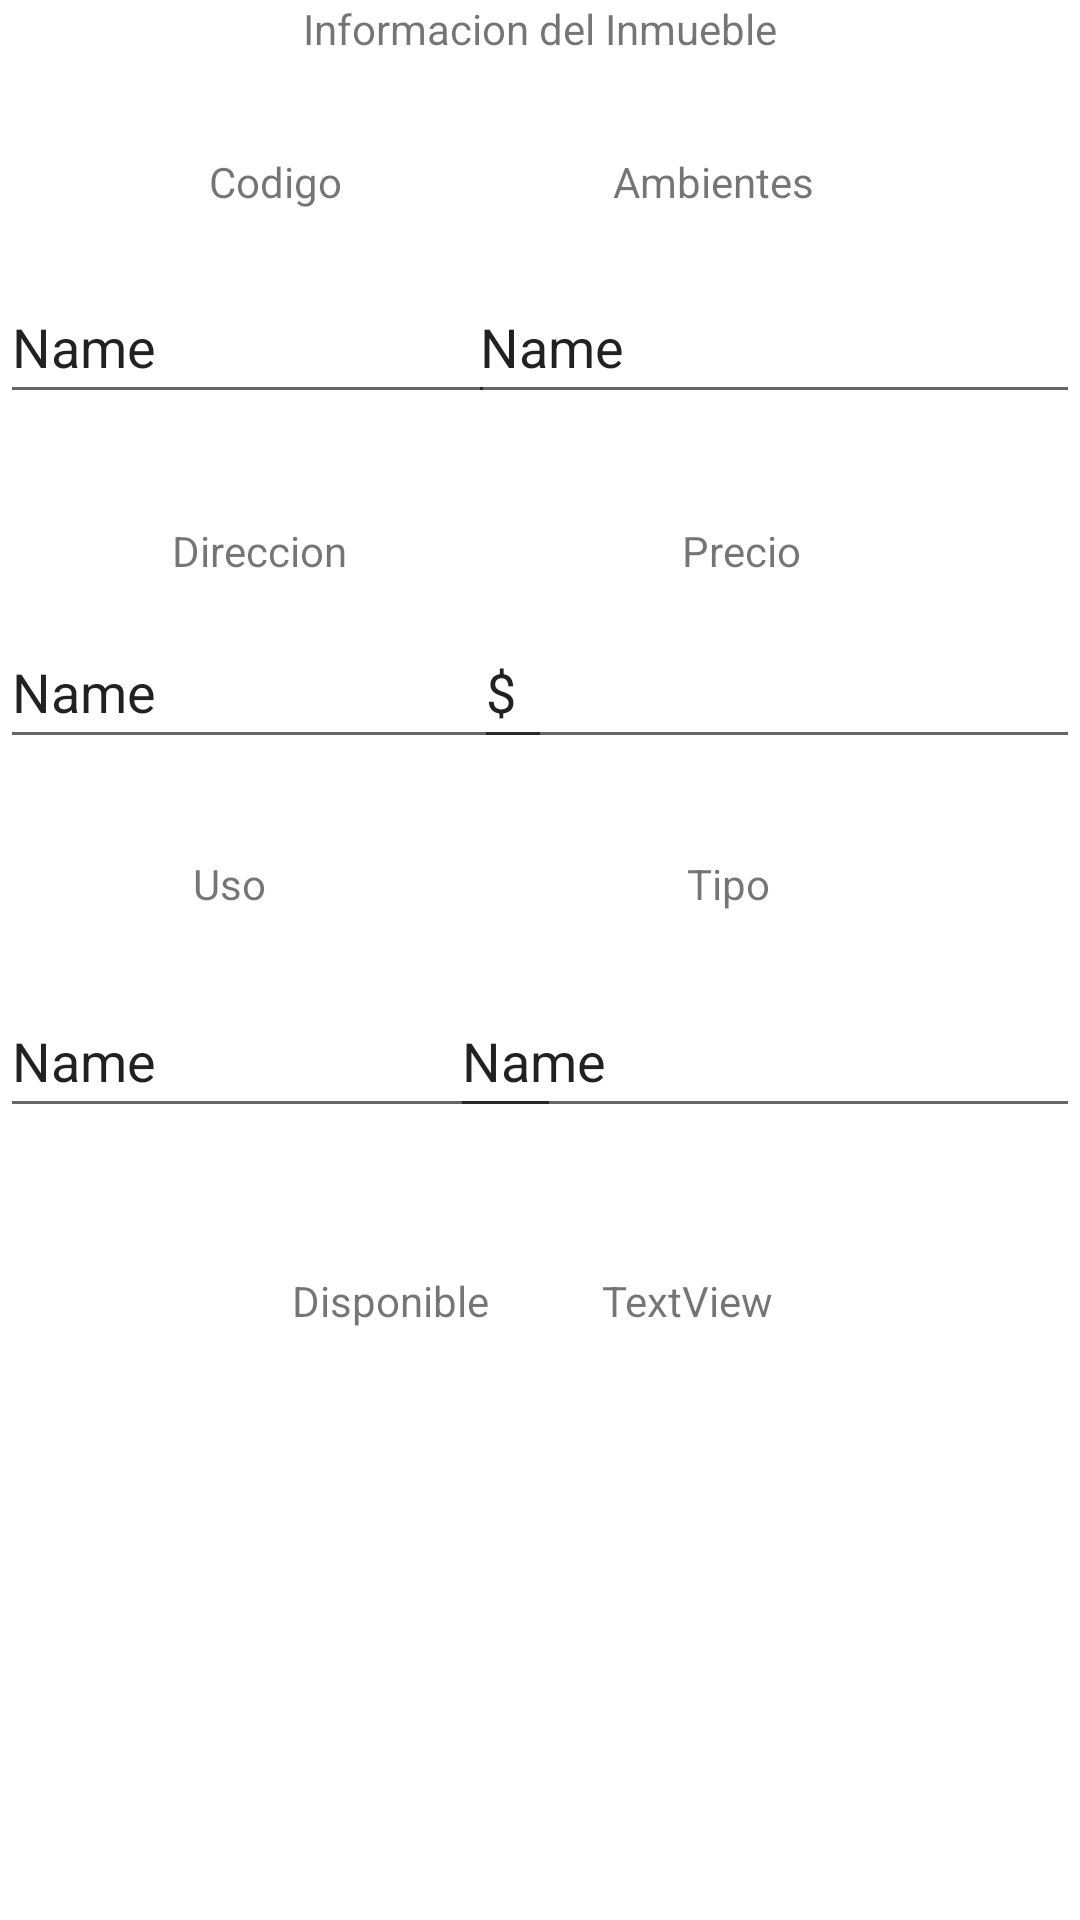

Produce the Android XML layout that renders to this screen, including the resource entries it uses.
<!-- AndroidManifest.xml: application theme Theme.Tp_Final_Lab_3_Movil -->
<!-- res/layout/activity_detalle.xml -->
<?xml version="1.0" encoding="utf-8"?>
<androidx.constraintlayout.widget.ConstraintLayout xmlns:android="http://schemas.android.com/apk/res/android"
    xmlns:app="http://schemas.android.com/apk/res-auto"
    xmlns:tools="http://schemas.android.com/tools"
    android:layout_width="match_parent"
    android:layout_height="match_parent"
    tools:context=".ui.inmuebles.DetalleActivity">

    <TextView
        android:id="@+id/tvTitulo"
        android:layout_width="wrap_content"
        android:layout_height="wrap_content"
        android:text="Informacion del Inmueble"
        app:layout_constraintEnd_toEndOf="parent"
        app:layout_constraintStart_toStartOf="parent"
        app:layout_constraintTop_toTopOf="parent" />

    <TextView
        android:id="@+id/tvCodigo"
        android:layout_width="wrap_content"
        android:layout_height="wrap_content"
        android:layout_marginTop="32dp"
        android:text="Codigo"
        app:layout_constraintEnd_toEndOf="parent"
        app:layout_constraintHorizontal_bias="0.221"
        app:layout_constraintStart_toStartOf="parent"
        app:layout_constraintTop_toBottomOf="@+id/tvTitulo" />

    <TextView
        android:id="@+id/tvAmbientes"
        android:layout_width="wrap_content"
        android:layout_height="wrap_content"
        android:layout_marginTop="32dp"
        android:text="Ambientes"
        app:layout_constraintEnd_toEndOf="parent"
        app:layout_constraintHorizontal_bias="0.697"
        app:layout_constraintStart_toStartOf="parent"
        app:layout_constraintTop_toBottomOf="@+id/tvTitulo" />

    <EditText
        android:id="@+id/etCodigo"
        android:layout_width="165dp"
        android:layout_height="48dp"
        android:layout_marginTop="20dp"
        android:ems="10"
        android:inputType="text"
        android:text="Name"
        app:layout_constraintEnd_toEndOf="parent"
        app:layout_constraintHorizontal_bias="0.0"
        app:layout_constraintStart_toStartOf="parent"
        app:layout_constraintTop_toBottomOf="@+id/tvCodigo" />

    <EditText
        android:id="@+id/etAmbientes"
        android:layout_width="204dp"
        android:layout_height="48dp"
        android:layout_marginTop="20dp"
        android:ems="10"
        android:inputType="text"
        android:text="Name"
        app:layout_constraintEnd_toEndOf="parent"
        app:layout_constraintHorizontal_bias="1.0"
        app:layout_constraintStart_toStartOf="parent"
        app:layout_constraintTop_toBottomOf="@+id/tvAmbientes" />

    <TextView
        android:id="@+id/tvDireccion"
        android:layout_width="wrap_content"
        android:layout_height="wrap_content"
        android:layout_marginTop="36dp"
        android:text="Direccion"
        app:layout_constraintEnd_toEndOf="parent"
        app:layout_constraintHorizontal_bias="0.19"
        app:layout_constraintStart_toStartOf="parent"
        app:layout_constraintTop_toBottomOf="@+id/etCodigo" />

    <TextView
        android:id="@+id/tvPrecio"
        android:layout_width="wrap_content"
        android:layout_height="wrap_content"
        android:layout_marginTop="36dp"
        android:text="Precio "
        app:layout_constraintEnd_toEndOf="parent"
        app:layout_constraintHorizontal_bias="0.717"
        app:layout_constraintStart_toStartOf="parent"
        app:layout_constraintTop_toBottomOf="@+id/etAmbientes" />

    <EditText
        android:id="@+id/etDireccion"
        android:layout_width="184dp"
        android:layout_height="48dp"
        android:layout_marginTop="12dp"
        android:ems="10"
        android:inputType="text"
        android:text="Name"
        app:layout_constraintEnd_toEndOf="parent"
        app:layout_constraintHorizontal_bias="0.0"
        app:layout_constraintStart_toStartOf="parent"
        app:layout_constraintTop_toBottomOf="@+id/tvDireccion" />

    <EditText
        android:id="@+id/etPrecio"
        android:layout_width="202dp"
        android:layout_height="48dp"
        android:layout_marginTop="12dp"
        android:ems="10"
        android:inputType="text"
        android:text="$"
        app:layout_constraintEnd_toEndOf="parent"
        app:layout_constraintHorizontal_bias="1.0"
        app:layout_constraintStart_toStartOf="parent"
        app:layout_constraintTop_toBottomOf="@+id/tvPrecio" />

    <TextView
        android:id="@+id/tvUso"
        android:layout_width="wrap_content"
        android:layout_height="wrap_content"
        android:layout_marginTop="32dp"
        android:text="Uso"
        app:layout_constraintEnd_toEndOf="parent"
        app:layout_constraintHorizontal_bias="0.192"
        app:layout_constraintStart_toStartOf="parent"
        app:layout_constraintTop_toBottomOf="@+id/etDireccion" />

    <TextView
        android:id="@+id/tvTipo"
        android:layout_width="wrap_content"
        android:layout_height="wrap_content"
        android:layout_marginTop="32dp"
        android:text="Tipo"
        app:layout_constraintEnd_toEndOf="parent"
        app:layout_constraintHorizontal_bias="0.689"
        app:layout_constraintStart_toStartOf="parent"
        app:layout_constraintTop_toBottomOf="@+id/etPrecio" />

    <EditText
        android:id="@+id/etUso"
        android:layout_width="187dp"
        android:layout_height="48dp"
        android:layout_marginTop="24dp"
        android:ems="10"
        android:inputType="text"
        android:text="Name"
        app:layout_constraintEnd_toEndOf="parent"
        app:layout_constraintHorizontal_bias="0.0"
        app:layout_constraintStart_toStartOf="parent"
        app:layout_constraintTop_toBottomOf="@+id/tvUso" />

    <EditText
        android:id="@+id/etTipo"
        android:layout_width="wrap_content"
        android:layout_height="48dp"
        android:layout_marginTop="24dp"
        android:ems="10"
        android:inputType="text"
        android:text="Name"
        app:layout_constraintEnd_toEndOf="parent"
        app:layout_constraintHorizontal_bias="1.0"
        app:layout_constraintStart_toStartOf="parent"
        app:layout_constraintTop_toBottomOf="@+id/tvTipo" />

    <TextView
        android:id="@+id/tvDisponible"
        android:layout_width="wrap_content"
        android:layout_height="wrap_content"
        android:layout_marginTop="48dp"
        android:text="Disponible"
        app:layout_constraintEnd_toEndOf="parent"
        app:layout_constraintHorizontal_bias="0.331"
        app:layout_constraintStart_toStartOf="parent"
        app:layout_constraintTop_toBottomOf="@+id/etUso" />

    <ImageView
        android:id="@+id/ivFoto"
        android:layout_width="310dp"
        android:layout_height="199dp"
        app:layout_constraintBottom_toBottomOf="parent"
        app:layout_constraintEnd_toEndOf="parent"
        app:layout_constraintHorizontal_bias="0.405"
        app:layout_constraintStart_toStartOf="parent"
        app:layout_constraintTop_toBottomOf="@+id/tvDisponible"
        app:layout_constraintVertical_bias="0.689"
        app:srcCompat="@drawable/casa" />

    <TextView
        android:id="@+id/tvDisponibleValue"
        android:layout_width="wrap_content"
        android:layout_height="wrap_content"
        android:layout_marginTop="48dp"
        android:text="TextView"
        app:layout_constraintBottom_toTopOf="@+id/ivFoto"
        app:layout_constraintEnd_toEndOf="parent"
        app:layout_constraintHorizontal_bias="0.662"
        app:layout_constraintStart_toStartOf="parent"
        app:layout_constraintTop_toBottomOf="@+id/etTipo"
        app:layout_constraintVertical_bias="0.0" />

</androidx.constraintlayout.widget.ConstraintLayout>
<!-- resources referenced by this layout -->
<resources>
  <style name="Theme.Tp_Final_Lab_3_Movil" parent="Theme.MaterialComponents.DayNight.DarkActionBar">
          
          <item name="colorPrimary">@color/purple_500</item>
          <item name="colorPrimaryVariant">@color/purple_700</item>
          <item name="colorOnPrimary">@color/white</item>
          
          <item name="colorSecondary">@color/teal_200</item>
          <item name="colorSecondaryVariant">@color/teal_700</item>
          <item name="colorOnSecondary">@color/black</item>
          
          <item name="android:statusBarColor">?attr/colorPrimaryVariant</item>
          
      </style>
  <!-- not gathered from this repository: default colours our renderer supplied (Android Studio template values) -->
  <color name="purple_500">#FF6200EE</color>
  <color name="purple_700">#FF3700B3</color>
  <color name="teal_200">#FF03DAC5</color>
  <color name="teal_700">#FF018786</color>
  <color name="black">#FF000000</color>
  <color name="white">#FFFFFFFF</color>
</resources>
